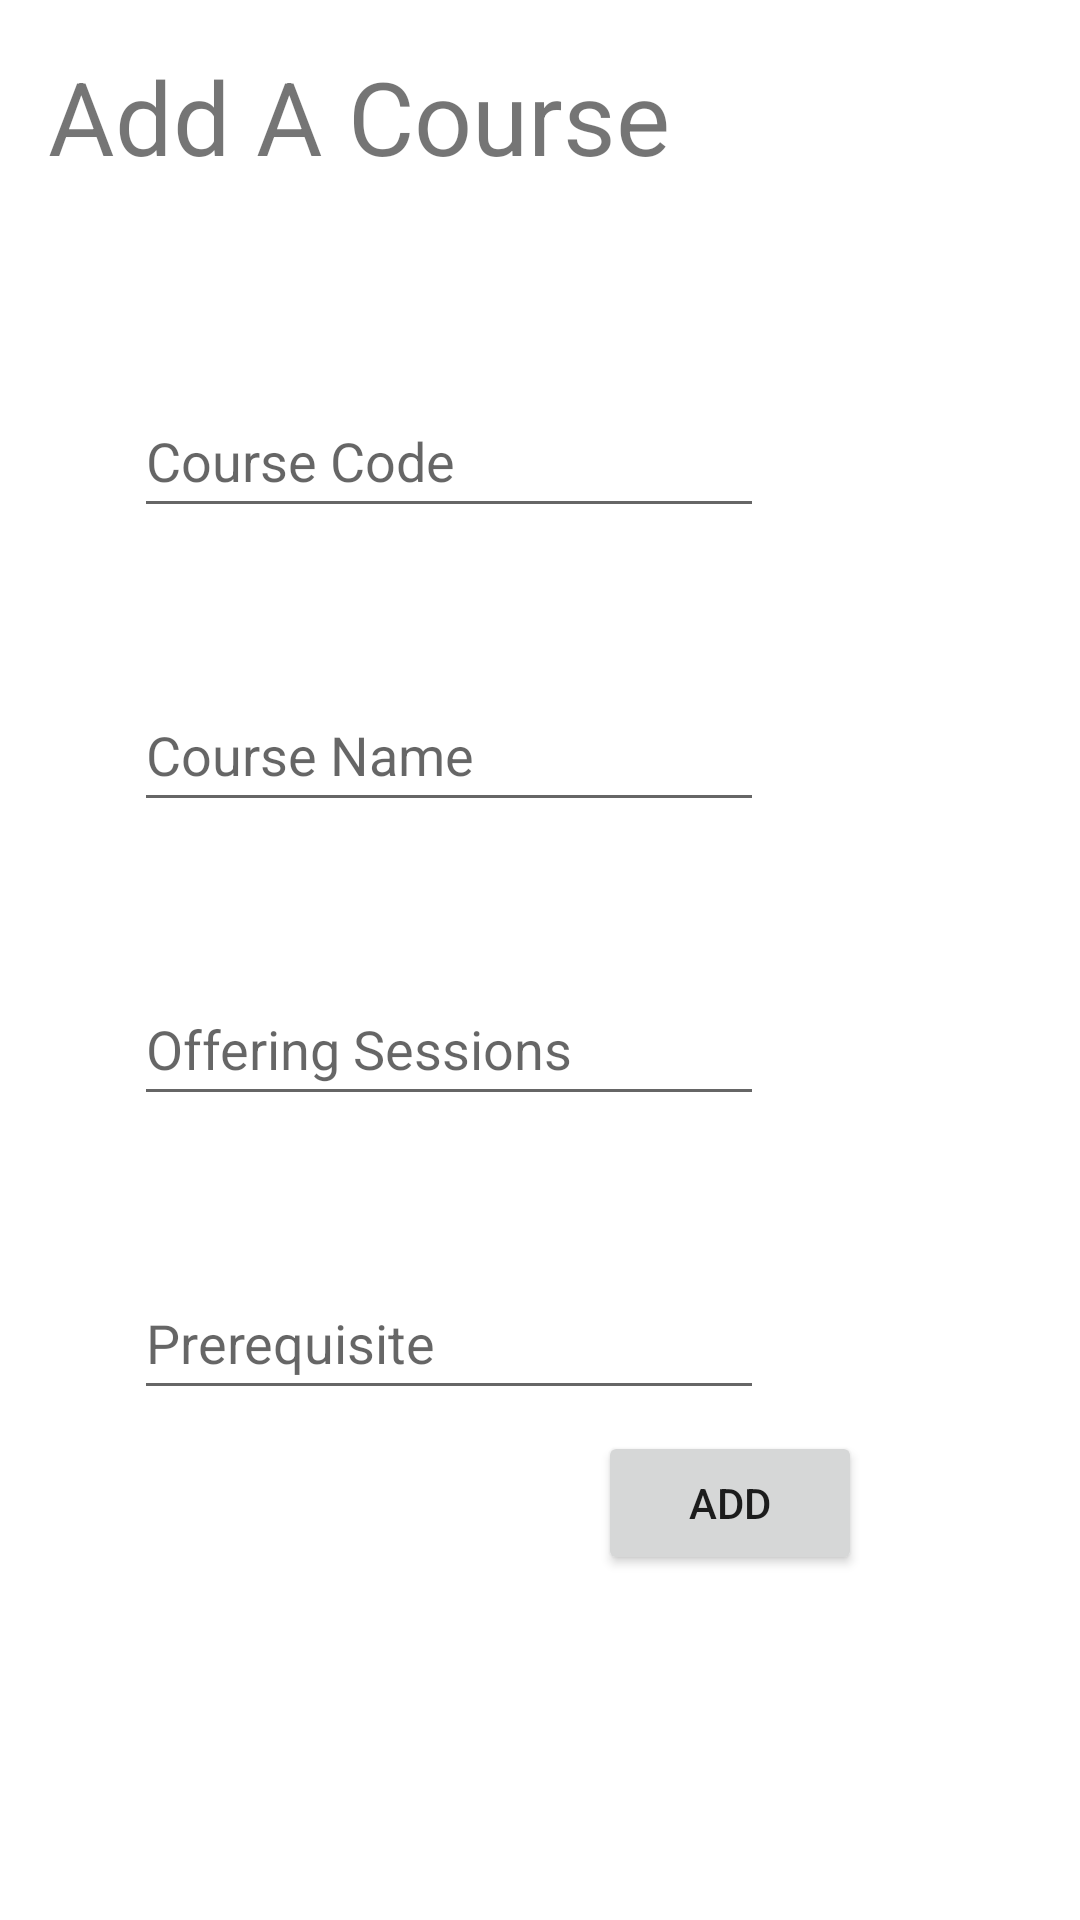

Here is an Android app screen rendered from its layout file. Give the layout XML and the strings, colors and styles it references.
<!-- AndroidManifest.xml: application theme Theme.LoginPage -->
<!-- res/layout/activity_admin_add_course.xml -->
<?xml version="1.0" encoding="utf-8"?>
<androidx.constraintlayout.widget.ConstraintLayout xmlns:android="http://schemas.android.com/apk/res/android"
    xmlns:app="http://schemas.android.com/apk/res-auto"
    xmlns:tools="http://schemas.android.com/tools"
    android:layout_width="match_parent"
    android:layout_height="match_parent"
    tools:context=".AdminEditCourse">

    <Button
        android:id="@+id/addCourse"
        android:layout_width="wrap_content"
        android:layout_height="wrap_content"
        android:text="Add"
        app:layout_constraintBottom_toBottomOf="parent"
        app:layout_constraintEnd_toEndOf="parent"
        app:layout_constraintHorizontal_bias="0.733"
        app:layout_constraintStart_toStartOf="parent"
        app:layout_constraintTop_toTopOf="parent"
        app:layout_constraintVertical_bias="0.806" />

    <EditText
        android:id="@+id/txtCourseCode_toAdd"
        android:layout_width="wrap_content"
        android:layout_height="wrap_content"
        android:layout_marginTop="128dp"
        android:ems="10"
        android:hint="Course Code"
        android:inputType="textPersonName"
        android:minHeight="48dp"
        app:layout_constraintEnd_toEndOf="parent"
        app:layout_constraintHorizontal_bias="0.298"
        app:layout_constraintStart_toStartOf="parent"
        app:layout_constraintTop_toTopOf="parent" />

    <EditText
        android:id="@+id/txtCourseName_toAdd"
        android:layout_width="wrap_content"
        android:layout_height="wrap_content"
        android:layout_marginTop="50dp"
        android:ems="10"
        android:hint="Course Name"
        android:inputType="textPersonName"
        android:minHeight="48dp"
        app:layout_constraintEnd_toEndOf="@+id/txtCourseCode_toAdd"
        app:layout_constraintHorizontal_bias="0.0"
        app:layout_constraintStart_toStartOf="@+id/txtCourseCode_toAdd"
        app:layout_constraintTop_toBottomOf="@+id/txtCourseCode_toAdd" />

    <EditText
        android:id="@+id/txtSession_toAdd"
        android:layout_width="wrap_content"
        android:layout_height="wrap_content"
        android:layout_marginTop="50dp"
        android:ems="10"
        android:hint="Offering Sessions"
        android:inputType="textPersonName"
        android:minHeight="48dp"
        app:layout_constraintEnd_toEndOf="@+id/txtCourseCode_toAdd"
        app:layout_constraintHorizontal_bias="1.0"
        app:layout_constraintStart_toStartOf="@+id/txtCourseCode_toAdd"
        app:layout_constraintTop_toBottomOf="@+id/txtCourseName_toAdd" />

    <EditText
        android:id="@+id/txtPrereq_toAdd"
        android:layout_width="wrap_content"
        android:layout_height="wrap_content"
        android:layout_marginTop="50dp"
        android:ems="10"
        android:hint="Prerequisite"
        android:inputType="textPersonName"
        android:minHeight="48dp"
        app:layout_constraintEnd_toEndOf="@+id/txtSession_toAdd"
        app:layout_constraintHorizontal_bias="0.0"
        app:layout_constraintStart_toStartOf="@+id/txtSession_toAdd"
        app:layout_constraintTop_toBottomOf="@+id/txtSession_toAdd" />

    <TextView
        android:id="@+id/textViewAddCoursePg"
        android:layout_width="wrap_content"
        android:layout_height="wrap_content"
        android:layout_marginStart="16dp"
        android:layout_marginTop="16dp"
        android:text="Add A Course"
        android:textSize="34sp"
        app:layout_constraintStart_toStartOf="parent"
        app:layout_constraintTop_toTopOf="parent" />


</androidx.constraintlayout.widget.ConstraintLayout>
<!-- resources referenced by this layout -->
<resources>
  <style name="Theme.LoginPage" parent="Theme.MaterialComponents.DayNight.NoActionBar">
          
          <item name="colorPrimary">#1878F3</item>
          <item name="colorPrimaryVariant">@color/purple_700</item>
          <item name="colorOnPrimary">@color/white</item>
          
          <item name="colorSecondary">@color/teal_200</item>
          <item name="colorSecondaryVariant">@color/teal_700</item>
          <item name="colorOnSecondary">@color/black</item>
          
          <item name="android:statusBarColor">#053D87</item>
          
      </style>
  <color name="purple_700">#FF3700B3</color>
  <color name="white">#FFFFFFFF</color>
  <color name="teal_200">#FF03DAC5</color>
  <color name="teal_700">#FF018786</color>
  <color name="black">#FF000000</color>
</resources>
